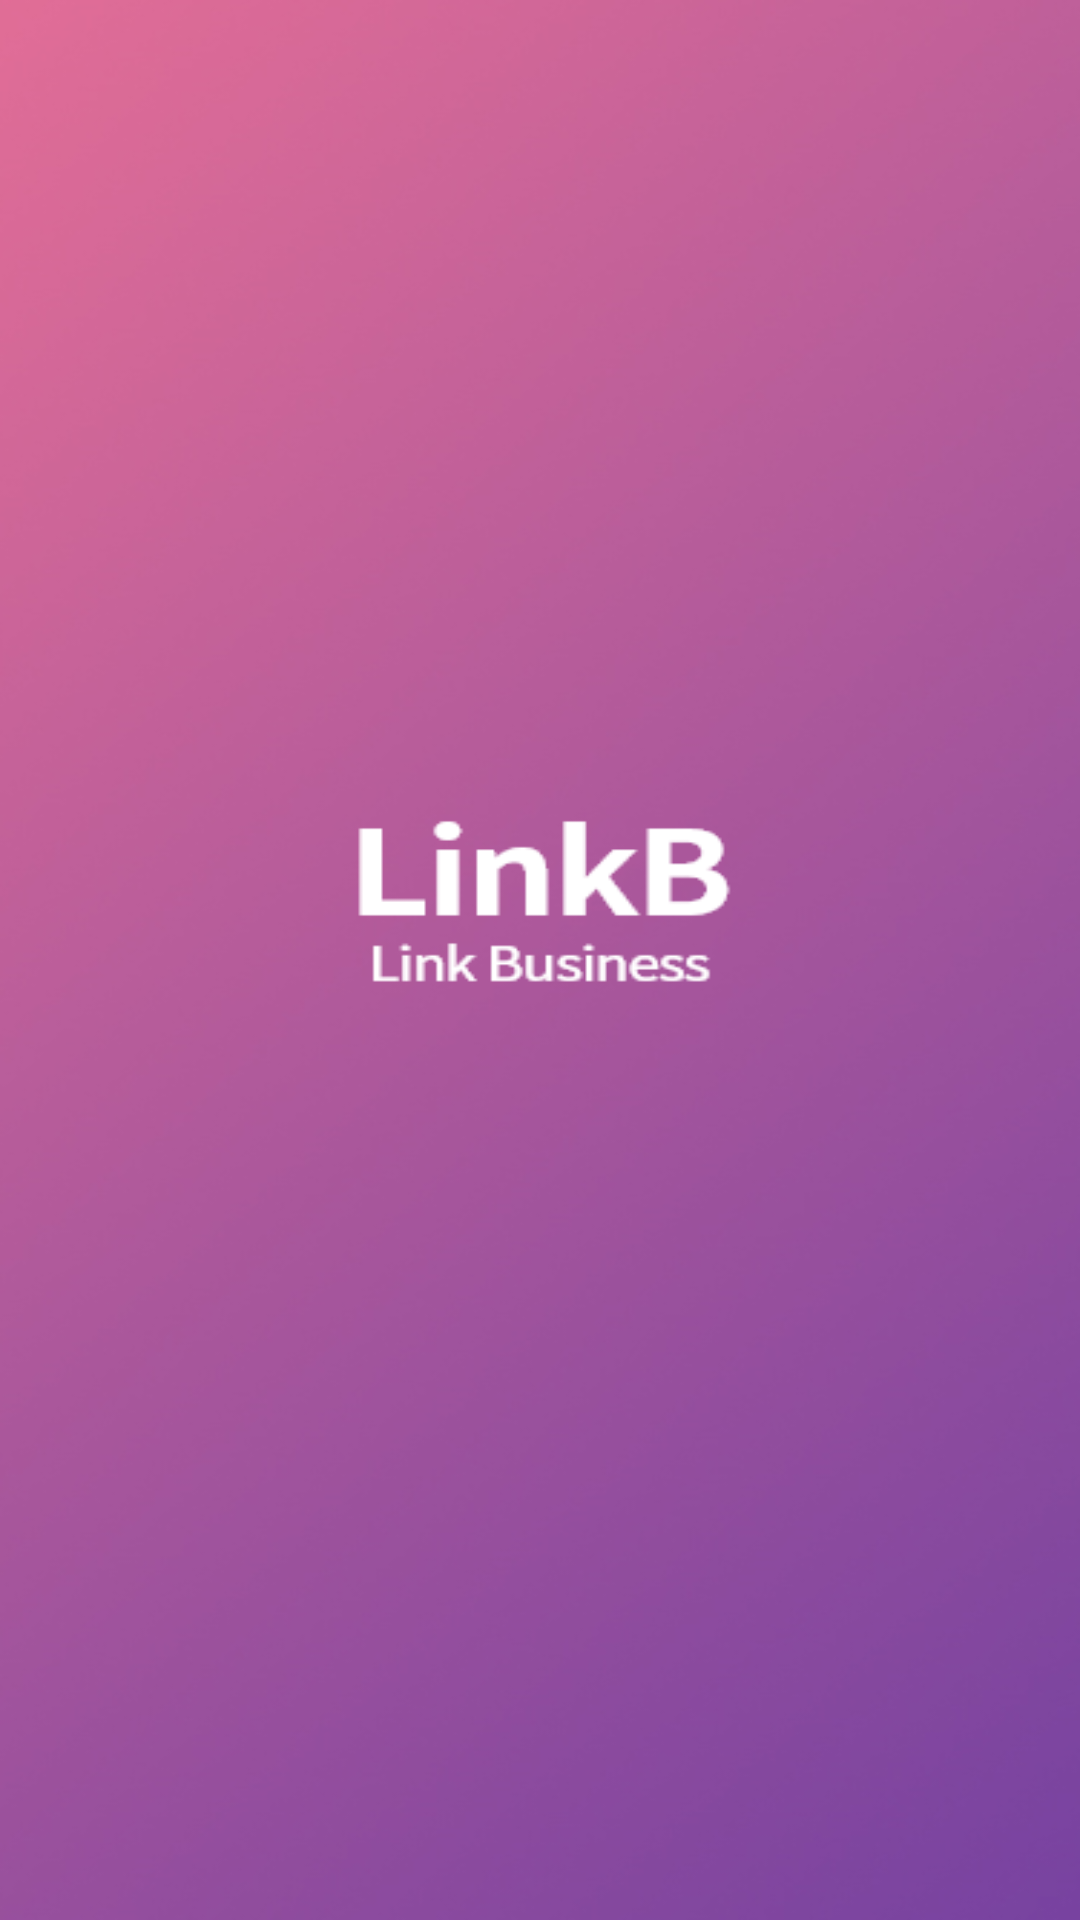

Produce the Android XML layout that renders to this screen, including the resource entries it uses.
<!-- AndroidManifest.xml: activity theme android:Theme.NoTitleBar.Fullscreen -->
<!-- res/layout/activity_loading.xml -->
<?xml version="1.0" encoding="utf-8"?>
<LinearLayout xmlns:android="http://schemas.android.com/apk/res/android"
    android:orientation="vertical"
    android:layout_width="match_parent"
    android:layout_height="match_parent"
    android:paddingLeft="18dp"
    android:paddingRight="18dp"
    android:background="@drawable/img_intro">
</LinearLayout>
<!-- resources referenced by this layout -->
<resources>
  <!-- drawable img_intro: png bitmap (drawable, 164344 bytes) -->
</resources>
